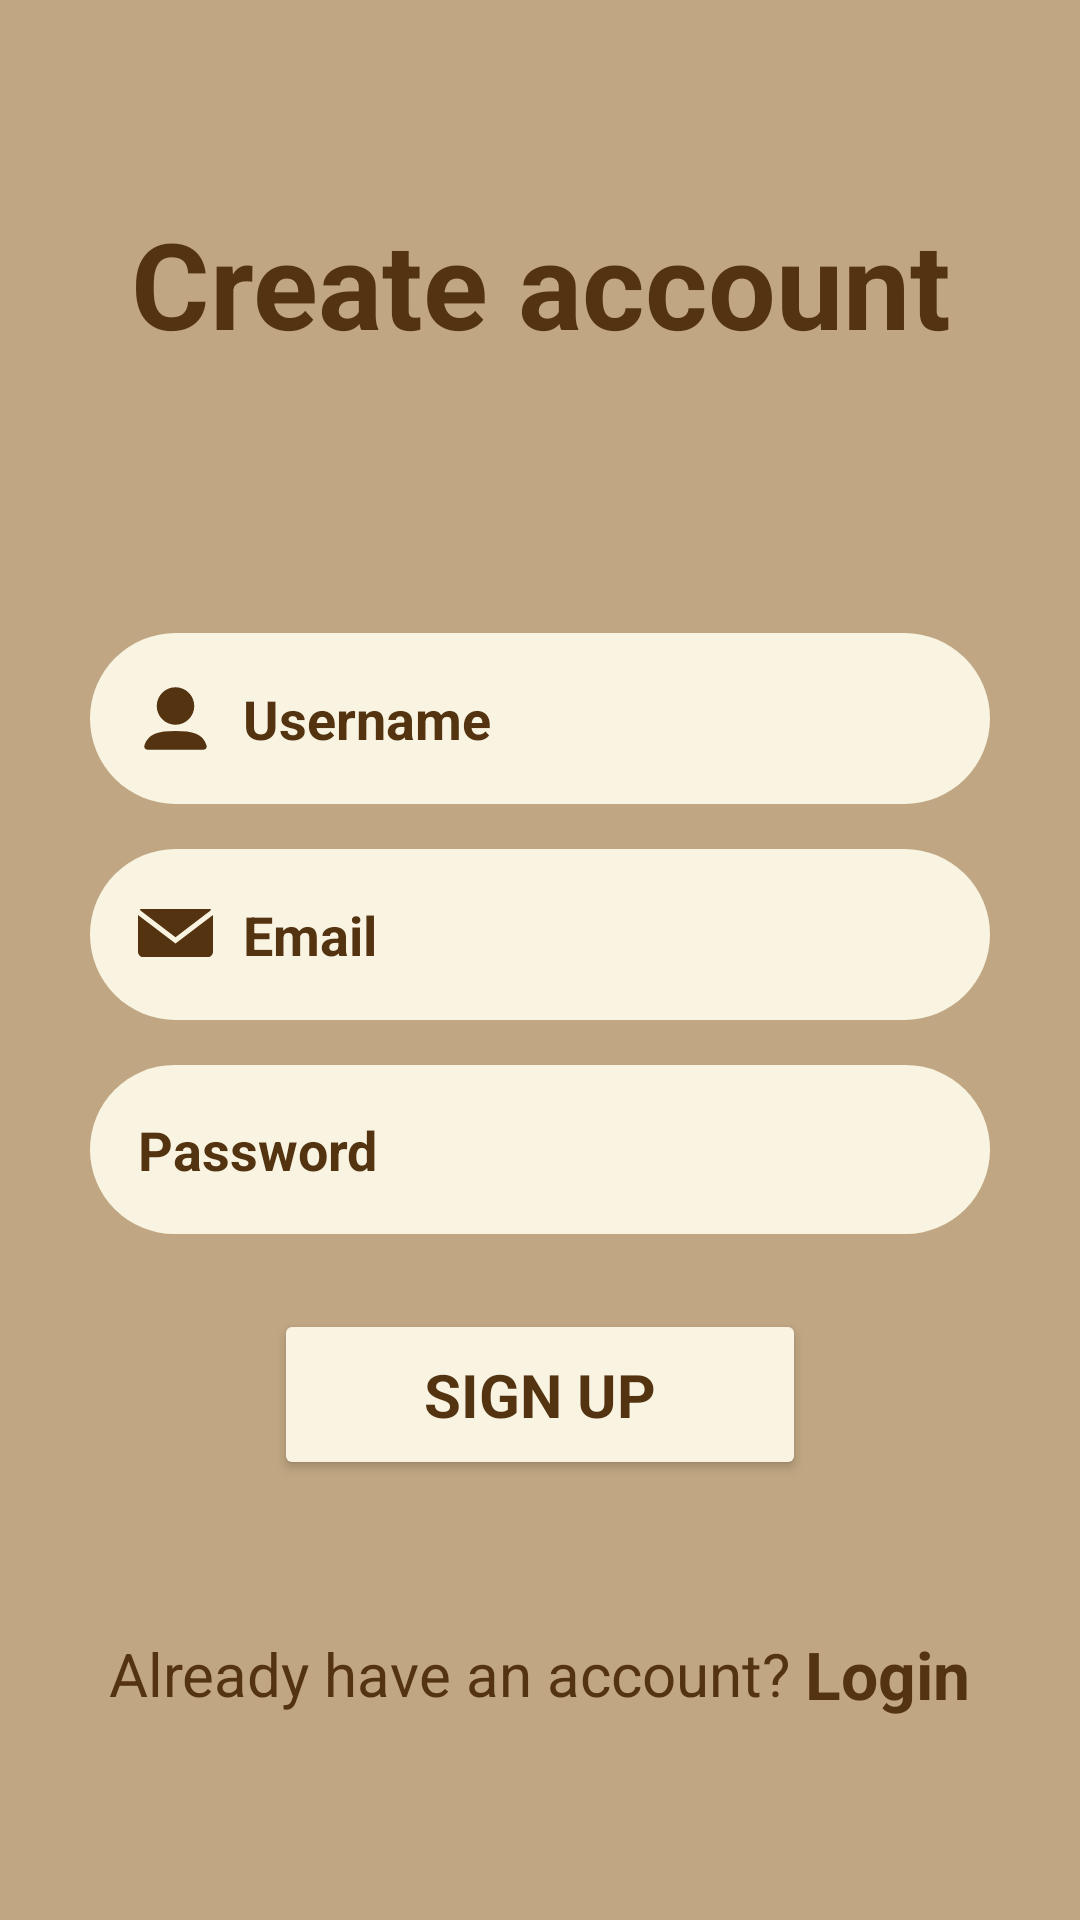

Reconstruct the res/layout file that produces this screen, plus the resources it refers to.
<!-- AndroidManifest.xml: application theme Theme.Coffee_shop -->
<!-- res/layout/activity_sign_up.xml -->
<androidx.constraintlayout.widget.ConstraintLayout xmlns:android="http://schemas.android.com/apk/res/android"
    xmlns:app="http://schemas.android.com/apk/res-auto"
    xmlns:tools="http://schemas.android.com/tools"
    android:id="@+id/main"
    android:layout_width="match_parent"
    android:layout_height="match_parent"
    android:background="@color/bg"
    tools:context=".SignUpActivity">

    <LinearLayout
        android:layout_width="wrap_content"
        android:layout_height="wrap_content"
        android:gravity="center_horizontal"
        android:orientation="vertical"
        app:layout_constraintBottom_toBottomOf="parent"
        app:layout_constraintEnd_toEndOf="parent"
        app:layout_constraintStart_toStartOf="parent"
        app:layout_constraintTop_toTopOf="parent">

        <TextView
            android:id="@+id/tv_title"
            android:layout_width="wrap_content"
            android:layout_height="wrap_content"
            android:layout_marginBottom="90dp"
            android:gravity="center"
            android:text="@string/create_account"
            android:textColor="#543310"
            android:textSize="40sp"
            android:textStyle="bold" />

        <EditText
            android:id="@+id/username_edit"
            android:layout_width="300dp"
            android:layout_height="wrap_content"
            android:layout_marginBottom="15dp"
            android:autofillHints=""
            android:textColor="#543310"
            android:background="@drawable/btn"
            android:drawableStart="@drawable/user"
            android:drawablePadding="10dp"
            android:hint="@string/username"
            android:inputType="text"
            android:padding="16dp"
            android:textColorHint="#543310"
            android:textStyle="bold" />

        <EditText
            android:id="@+id/email_edit"
            android:layout_width="300dp"
            android:layout_height="wrap_content"
            android:layout_marginBottom="15dp"
            android:textColor="#543310"
            android:autofillHints=""
            android:background="@drawable/btn"
            android:drawableStart="@drawable/mail"
            android:drawablePadding="10dp"
            android:hint="@string/email"
            android:inputType="textEmailAddress"
            android:padding="16dp"
            android:textColorHint="#543310"
            android:textStyle="bold" />

        <EditText
            android:id="@+id/password_edit"
            android:layout_width="300dp"
            android:layout_height="wrap_content"
            android:layout_marginBottom="25dp"
            android:autofillHints=""
            android:background="@drawable/btn"
            android:drawableStart="@drawable/password_icon"
            android:drawablePadding="10dp"
            android:hint="@string/password"
            android:textColor="#543310"
            android:inputType="textPassword"
            android:padding="16dp"
            android:textColorHint="#543310"
            android:textStyle="bold" />

        <Button
            android:id="@+id/btn_signup"
            android:layout_width="wrap_content"
            android:layout_height="wrap_content"
            android:layout_marginBottom="20dp"
            android:backgroundTint="#F8F4E1"
            android:paddingHorizontal="50dp"
            android:paddingVertical="15dp"
            android:text="@string/sign_up"
            android:textColor="#543310"
            android:textSize="20sp"
            android:textStyle="bold" />

        <LinearLayout
            android:layout_width="wrap_content"
            android:layout_height="wrap_content"
            android:layout_marginTop="30dp"
            android:gravity="center"
            android:orientation="horizontal">

            <TextView
                android:id="@+id/dont_have_account"
                android:layout_width="wrap_content"
                android:layout_height="wrap_content"
                android:text="@string/already_have_an_account"
                android:textColor="#543310"
                android:textSize="20sp" />

            <TextView
                android:id="@+id/login_link"
                android:layout_width="wrap_content"
                android:layout_height="wrap_content"
                android:layout_marginStart="5dp"
                android:clickable="true"
                android:focusable="true"
                android:text="@string/login"
                android:textColor="#543310"
                android:textSize="22sp"
                android:textStyle="bold"/>
        </LinearLayout>

    </LinearLayout>

</androidx.constraintlayout.widget.ConstraintLayout>
<!-- resources referenced by this layout -->
<resources>
  <color name="bg">#C0A682</color>
  <!-- drawable btn (drawable) -->
  <shape xmlns:android="http://schemas.android.com/apk/res/android">
      <corners android:radius="104dp" />
      <solid android:color="#F8F4E1" />
      <solid android:textColorHint="#F8F4E1" />
  </shape>
  <!-- drawable mail (drawable) -->
  <vector xmlns:android="http://schemas.android.com/apk/res/android" android:height="25dp" android:viewportHeight="50" android:viewportWidth="50" android:width="25dp">
        
      <path android:fillColor="#543310" android:pathData="M2.941,8c-2.941,0 -1.47,0.779 0,1.974L25,26.763l22.059,-16.737C48.531,8.831 50,8 47.059,8H2.941zM0,11.946v24.728C0,38.129 1.488,40 2.665,40h44.67C48.513,40 50,38.129 50,36.674V11.946L25,31.021 0,11.946z"/>
      
  </vector>
  <!-- drawable user (drawable) -->
  <vector xmlns:android="http://schemas.android.com/apk/res/android"
      android:width="25dp"
      android:height="25dp"
      android:viewportWidth="24"
      android:viewportHeight="24"
      >
  
  
    <path
        android:pathData="M6,8C6,4.686 8.686,2 12,2C15.314,2 18,4.686 18,8C18,11.314 15.314,14 12,14C8.686,14 6,11.314 6,8Z"
        android:fillColor="#543310"
        android:fillType="evenOdd"
        />
    <path
        android:pathData="M5.431,16.903C7.056,16.221 9.223,16 12,16C14.771,16 16.935,16.22 18.559,16.898C20.301,17.625 21.371,18.861 21.941,20.659C22.153,21.327 21.652,22 20.959,22H3.035C2.345,22 1.847,21.33 2.057,20.665C2.625,18.868 3.691,17.632 5.431,16.903Z"
        android:fillColor="#543310"
        android:fillType="evenOdd"/>
  </vector>
  <string name="already_have_an_account">Already have an account?</string>
  <string name="create_account">Create account</string>
  <string name="email">Email</string>
  <string name="login">Login</string>
  <string name="password">Password</string>
  <string name="sign_up">Sign Up</string>
  <string name="username">Username</string>
  <style name="Theme.Coffee_shop" parent="Base.Theme.Coffee_shop">
          <item name="android:windowTranslucentNavigation">true</item>
          <item name="android:windowTranslucentStatus">true</item>
          <item name="bottomNavigationStyle">@style/BottomNavigation.NoActiveIndicator</item>
          <item name="fontFamily">@font/source_sans_pro_regular</item>
          <item name="android:windowLightNavigationBar">true</item>
          <item name="android:windowLightStatusBar">true</item>
      </style>
  <style name="Base.Theme.Coffee_shop" parent="Theme.Material3.DayNight.NoActionBar">
      </style>
  <style name="BottomNavigation.NoActiveIndicator" parent="Widget.Material3.BottomNavigationView">
          <item name="itemActiveIndicatorStyle">@null</item>
      </style>
</resources>
